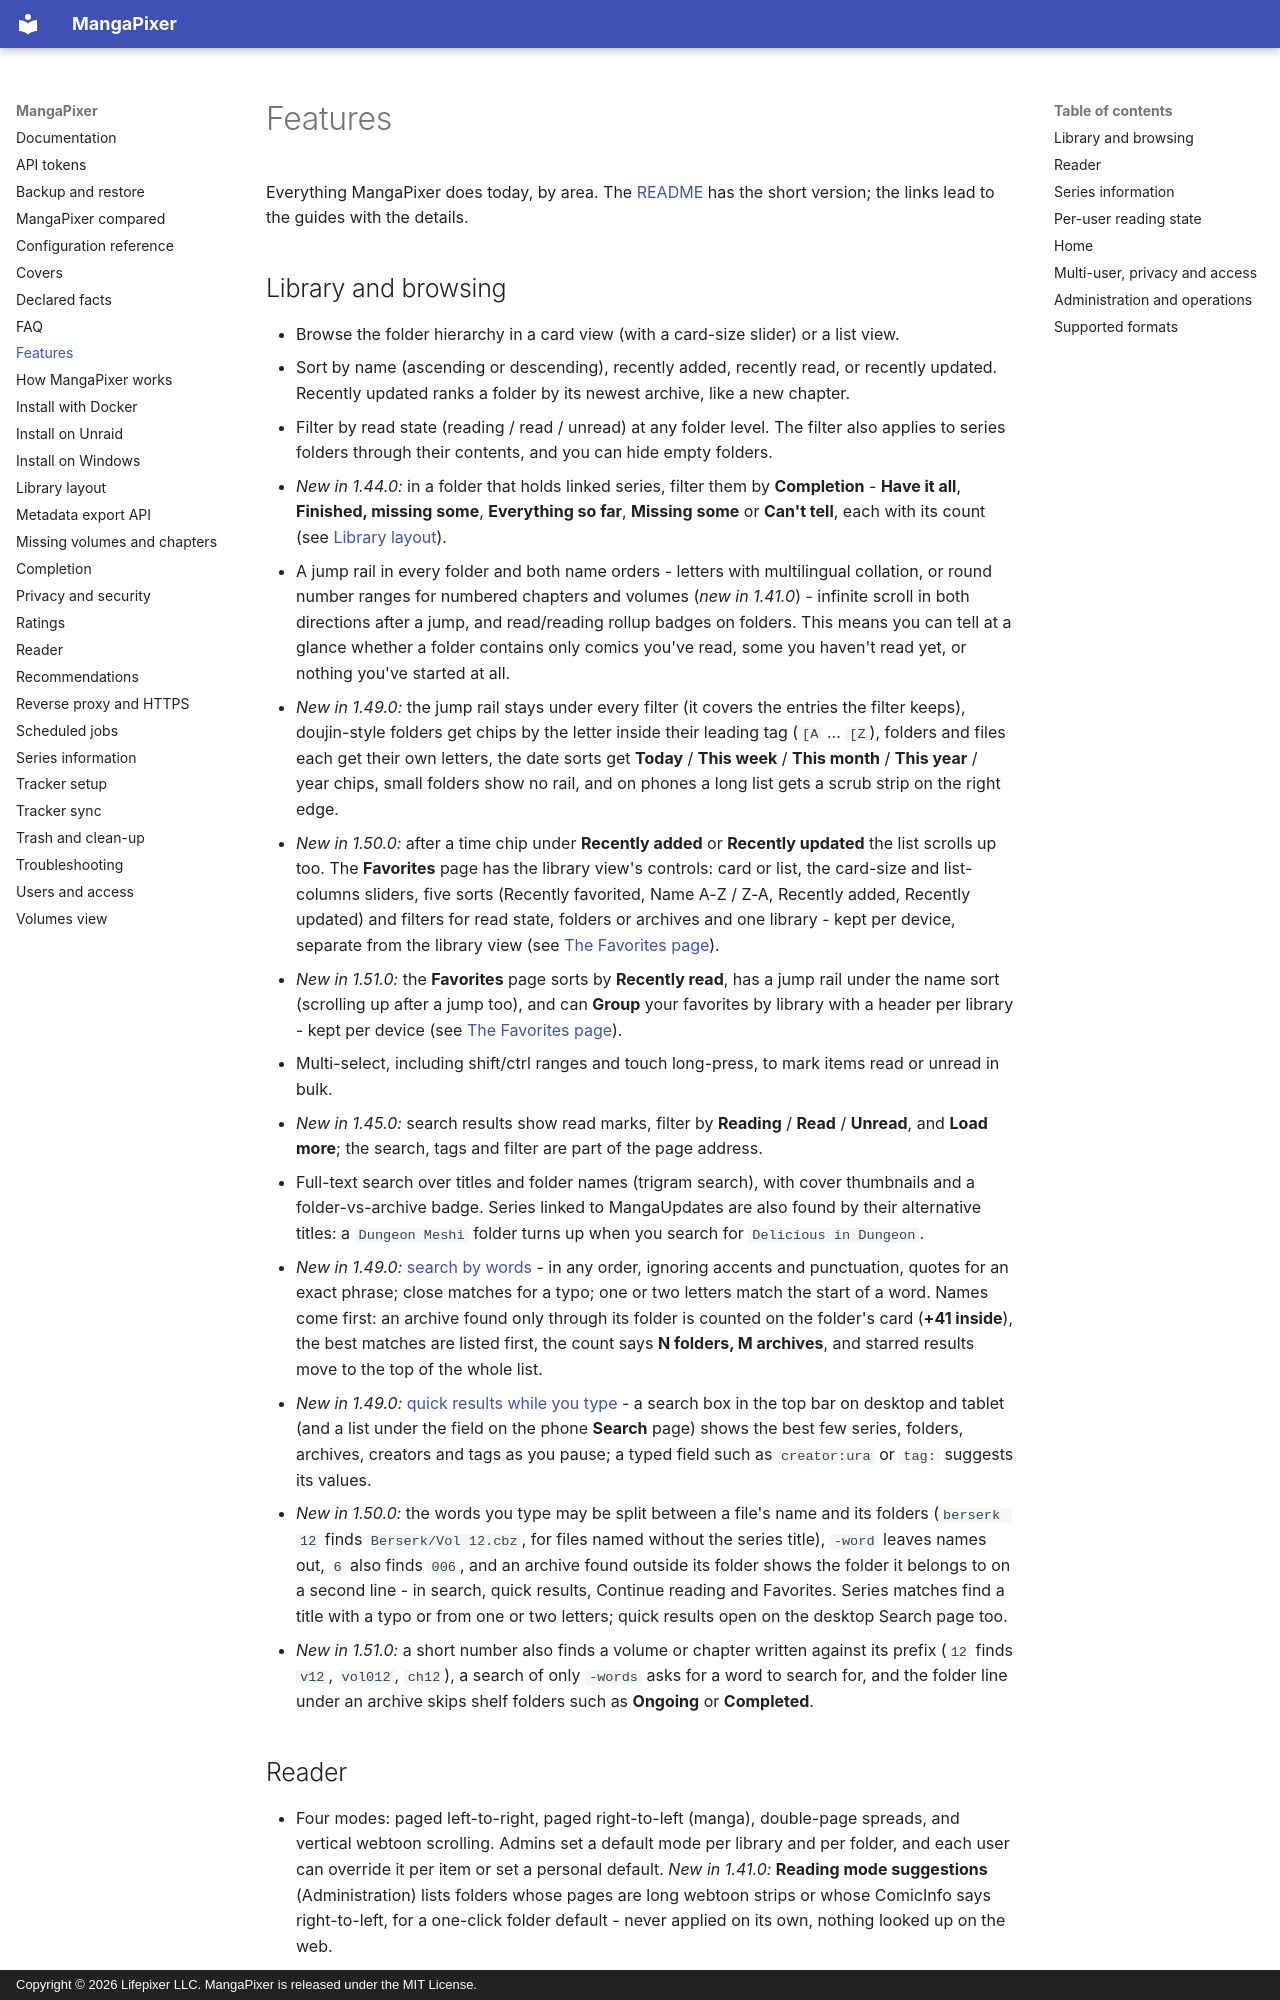

repository: dixit92/mangapixer · page: features/index.html · generator: mkdocs · copyright: Copyright © 2026 Lifepixer LLC. MangaPixer is released under the MIT License.

# Features

Everything MangaPixer does today, by area. The [README](../README.md) has the short version; the links lead to the guides with the details.

## Library and browsing

- Browse the folder hierarchy in a card view (with a card-size slider) or a list view.
- Sort by name (ascending or descending), recently added, recently read, or recently updated. Recently updated ranks a folder by its newest archive, like a new chapter.
- Filter by read state (reading / read / unread) at any folder level. The filter also applies to series folders through their contents, and you can hide empty folders.
- *New in 1.44.0:* in a folder that holds linked series, filter them by **Completion** - **Have it all**, **Finished, missing some**, **Everything so far**, **Missing some** or **Can't tell**, each with its count (see [Library layout](library-layout.md)).
- A jump rail in every folder and both name orders - letters with multilingual collation, or round number ranges for numbered chapters and volumes (*new in 1.41.0*) - infinite scroll in both directions after a jump, and read/reading rollup badges on folders. This means you can tell at a glance whether a folder contains only comics you've read, some you haven't read yet, or nothing you've started at all.
- *New in 1.49.0:* the jump rail stays under every filter (it covers the entries the filter keeps), doujin-style folders get chips by the letter inside their leading tag (`[A` ... `[Z`), folders and files each get their own letters, the date sorts get **Today** / **This week** / **This month** / **This year** / year chips, small folders show no rail, and on phones a long list gets a scrub strip on the right edge.
- *New in 1.50.0:* after a time chip under **Recently added** or **Recently updated** the list scrolls up too. The **Favorites** page has the library view's controls: card or list, the card-size and list-columns sliders, five sorts (Recently favorited, Name A-Z / Z-A, Recently added, Recently updated) and filters for read state, folders or archives and one library - kept per device, separate from the library view (see [The Favorites page](library-layout.md#the-favorites-page)).
- *New in 1.51.0:* the **Favorites** page sorts by **Recently read**, has a jump rail under the name sort (scrolling up after a jump too), and can **Group** your favorites by library with a header per library - kept per device (see [The Favorites page](library-layout.md#the-favorites-page)).
- Multi-select, including shift/ctrl ranges and touch long-press, to mark items read or unread in bulk.
- *New in 1.45.0:* search results show read marks, filter by **Reading** / **Read** / **Unread**, and **Load more**; the search, tags and filter are part of the page address.
- Full-text search over titles and folder names (trigram search), with cover thumbnails and a folder-vs-archive badge. Series linked to MangaUpdates are also found by their alternative titles: a `Dungeon Meshi` folder turns up when you search for `Delicious in Dungeon`.
- *New in 1.49.0:* [search by words](library-layout.md#search) - in any order, ignoring accents and punctuation, quotes for an exact phrase; close matches for a typo; one or two letters match the start of a word. Names come first: an archive found only through its folder is counted on the folder's card (**+41 inside**), the best matches are listed first, the count says **N folders, M archives**, and starred results move to the top of the whole list.
- *New in 1.49.0:* [quick results while you type](library-layout.md#quick-results-while-you-type) - a search box in the top bar on desktop and tablet (and a list under the field on the phone **Search** page) shows the best few series, folders, archives, creators and tags as you pause; a typed field such as `creator:ura` or `tag:` suggests its values.
- *New in 1.50.0:* the words you type may be split between a file's name and its folders (`berserk 12` finds `Berserk/Vol 12.cbz`, for files named without the series title), `-word` leaves names out, `6` also finds `006`, and an archive found outside its folder shows the folder it belongs to on a second line - in search, quick results, Continue reading and Favorites. Series matches find a title with a typo or from one or two letters; quick results open on the desktop Search page too.
- *New in 1.51.0:* a short number also finds a volume or chapter written against its prefix (`12` finds `v12`, `vol012`, `ch12`), a search of only `-words` asks for a word to search for, and the folder line under an archive skips shelf folders such as **Ongoing** or **Completed**.
